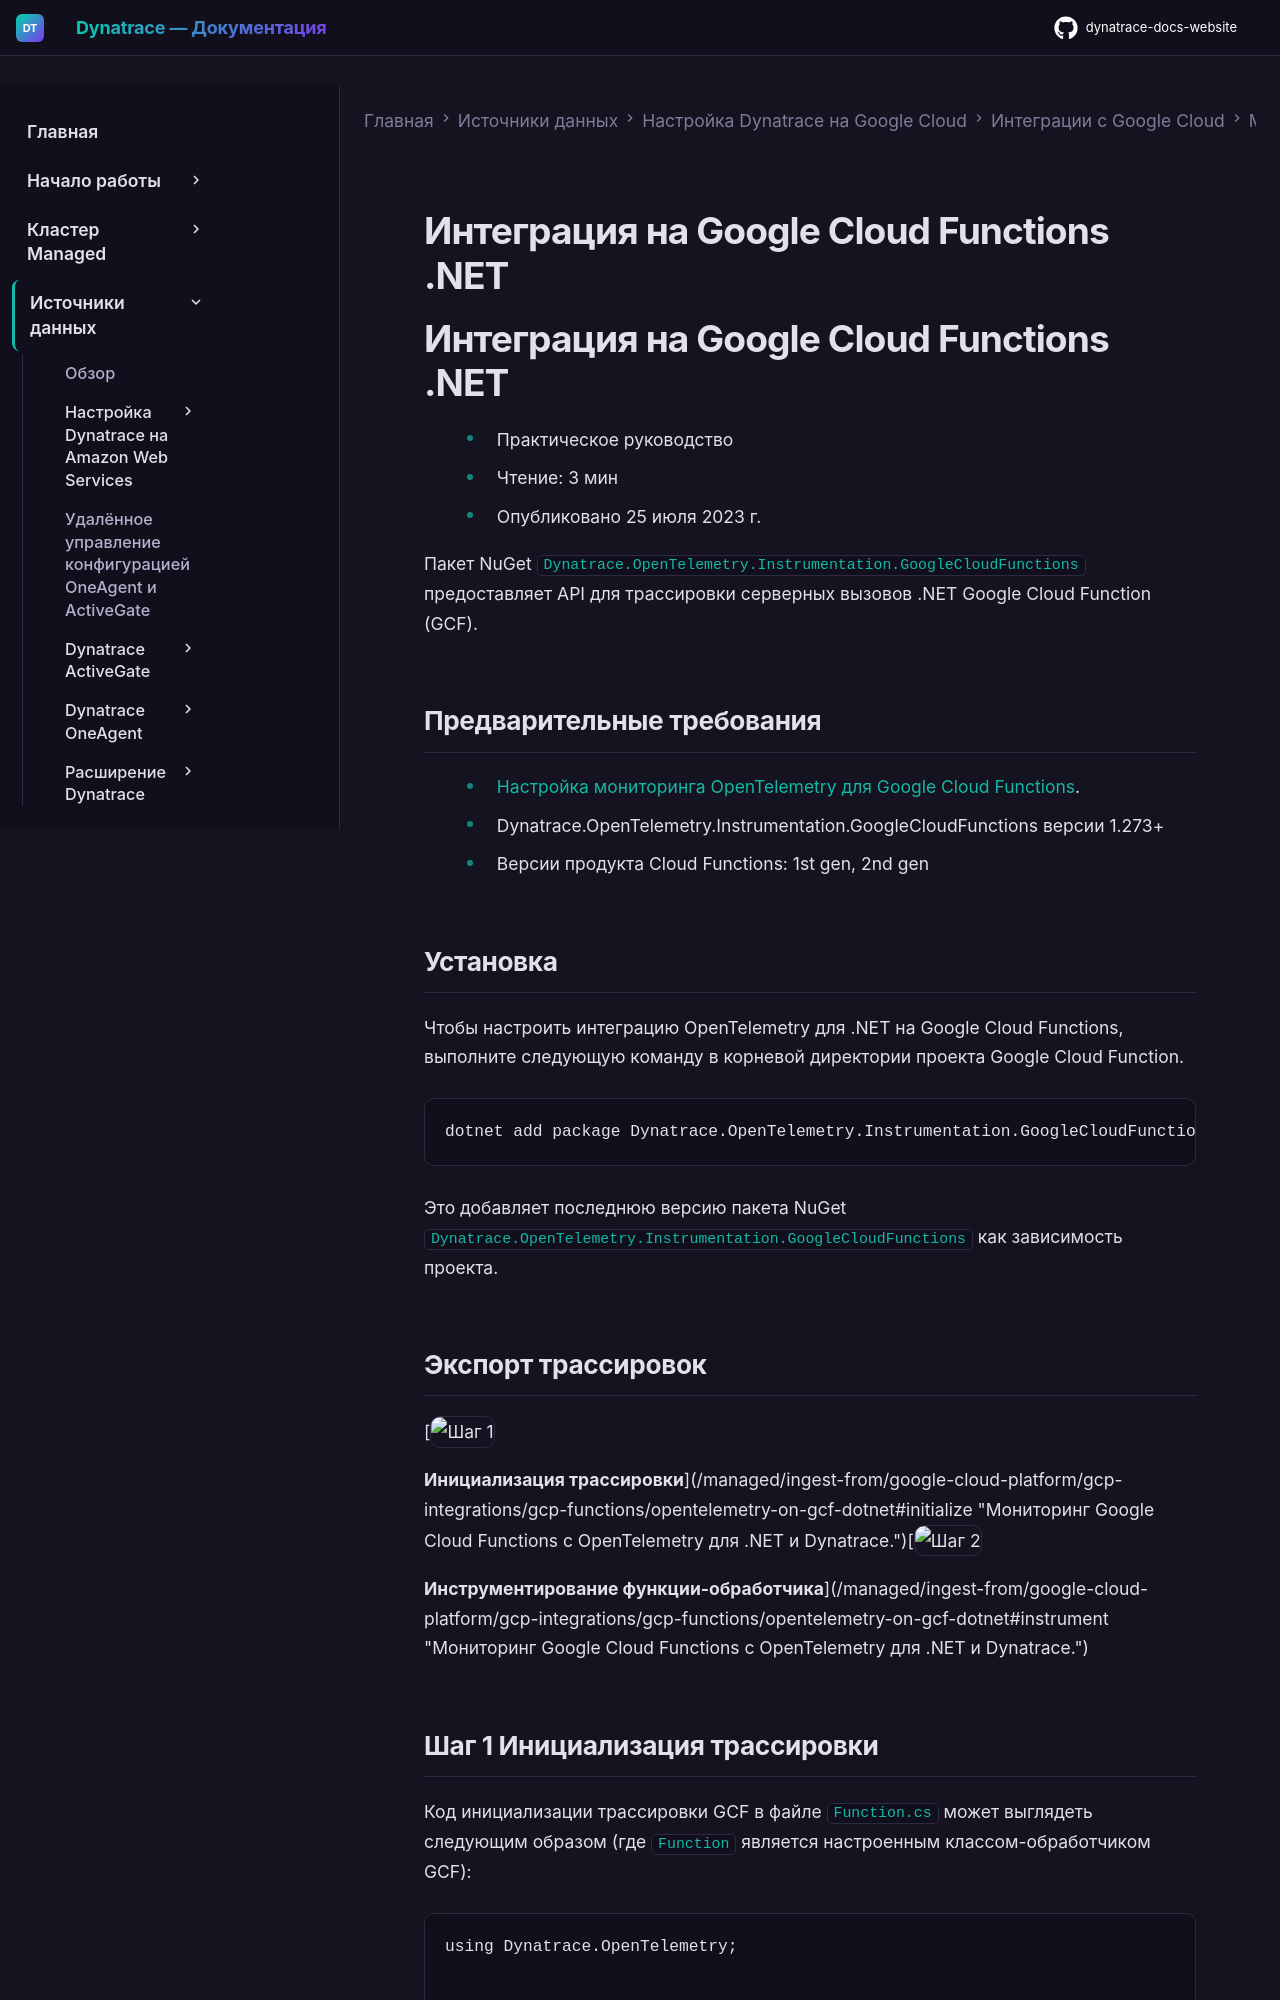

repository: Yerkebulan-Ardabayev/dynatrace-docs-website · page: managed-ru/ingest-from/google-cloud-platform/gcp-integrations/gcp-functions/opentelemetry-on-gcf-dotnet/index.html · generator: mkdocs

---
title: Интеграция на Google Cloud Functions .NET
source: https://docs.dynatrace.com/managed/ingest-from/google-cloud-platform/gcp-integrations/gcp-functions/opentelemetry-on-gcf-dotnet
scraped: 2026-05-12T11:51:54.147702
---

# Интеграция на Google Cloud Functions .NET

# Интеграция на Google Cloud Functions .NET

* Практическое руководство
* Чтение: 3 мин
* Опубликовано 25 июля 2023 г.

Пакет NuGet `Dynatrace.OpenTelemetry.Instrumentation.GoogleCloudFunctions` предоставляет API для трассировки серверных вызовов .NET Google Cloud Function (GCF).

## Предварительные требования

* [Настройка мониторинга OpenTelemetry для Google Cloud Functions](/managed/ingest-from/google-cloud-platform/gcp-integrations/gcp-functions/opentelemetry-on-gcf "Мониторинг Google Cloud Functions с OpenTelemetry и Dynatrace.").
* Dynatrace.OpenTelemetry.Instrumentation.GoogleCloudFunctions версии 1.273+
* Версии продукта Cloud Functions: 1st gen, 2nd gen

## Установка

Чтобы настроить интеграцию OpenTelemetry для .NET на Google Cloud Functions, выполните следующую команду в корневой директории проекта Google Cloud Function.

```
dotnet add package Dynatrace.OpenTelemetry.Instrumentation.GoogleCloudFunctions
```

Это добавляет последнюю версию пакета NuGet `Dynatrace.OpenTelemetry.Instrumentation.GoogleCloudFunctions` как зависимость проекта.
